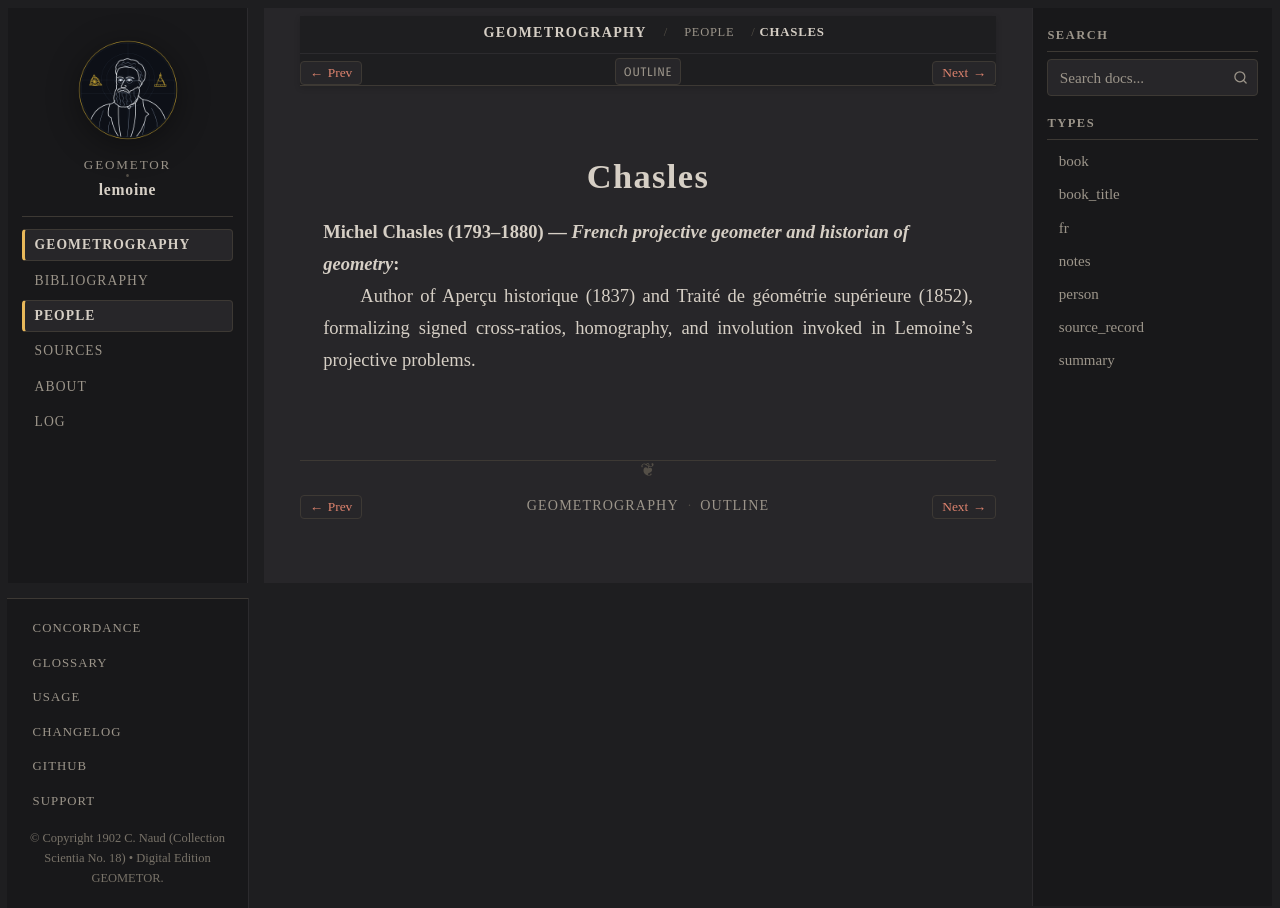

repository: geometor/lemoine · page: geometrographie/people/chasles.html · generator: sphinx

:type: person
:layout: book
:death_year: 1880
:death_label: 1880
:lifespan: 1793–1880
:excerpt: Michel Chasles (1793–1880) — French projective geometer and historian of geometry

.. _person-chasles:

Chasles
=======

**Michel Chasles** (1793–1880) — *French projective geometer and historian of geometry*
   Author of Aperçu historique (1837) and Traité de géométrie supérieure (1852), formalizing signed cross-ratios, homography, and involution invoked in Lemoine's projective problems.
